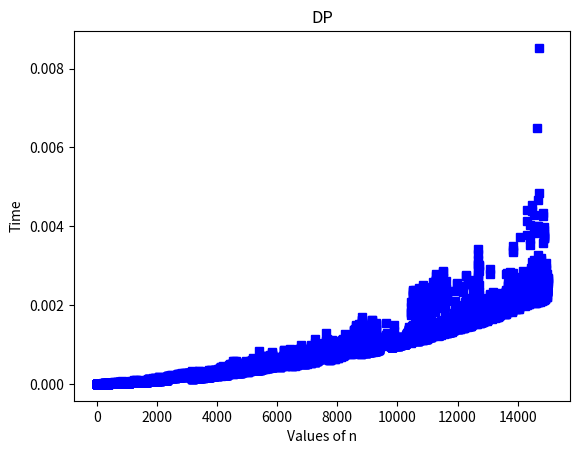

Reproduce this figure in Python.
# -*- coding: utf-8 -*-
"""
Created on Mon May 25 21:44:29 2020

[redacted]
"""

import matplotlib.pyplot as plt

###################################
#1η μέθοδος η λιγότερο αποδοτική
#Υπολογισμός Ν-οστού όρου συνάρτησης fib, 0.1.1.2.3.5.8.13.21,34
#έχει εκθετικό χρόνο αύξησης, σαν αναγωγική ακολουθία που υλοποιείται με τέτοιο τρόπο
#ένα αρνητικό, θα υπολογίσει για το 8 , το 6,7 και για το 9 θα υπολογίσει το 7,8
# οπότε κάνει αχρείαστους υπολογισμούς
def fib(n):
 if n==0:return 0
 elif n==1:return 1
 else:
  #καλεί την συνάρτηση για n-2 συν για n-1   
  return fib(n-2)+fib(n-1)

def time_fib(n):
    import time
    start=time.time()
    fib(n)
    return (time.time()-start)
###################################
#2η μέθοδος 
#Λύνει το πρόβλημα των υπολογισμών δύο φορών των ίδιων πραγμάτων
memo = {0:0 , 1:1} #δομή dictionary , to 
def fib1(n):
 a=0
 if n in memo:
  return memo[n] # αν υπάρχει στο λεξικό επέστρεψε μου τη τιμή που είναι στο μηδέν
 else:
  if n==0:return 0
  elif n==1:return 1
  else: #διαφορετικά, υπολόγισε τη διαφορά (όπως πριν), με τη διαφορά οτι αν έχουμε υπολογίσει
      #μια τιμή δεν χρειάζεται να την ξαναυπολογίσουμε
   a=fib1(n-1)+fib1(n-2)
   memo.update({n:a})
   return a

def time_fib1(n):
    import time
    start=time.time()
    fib1(n)
    return (time.time()-start)
###################################
#3η μέθοδος
# bottom up variant
# optimize space complexity
# time O(n), space O(1)
def fib2(n):
 a = 1
 b = 0
 #δεν αποθηκεύει τίποτα
 for i in range(2,n+1):
  a,b = a+b,a # βαζει στην α το a+b και στο b την a
  # το a είναι η επόμενη τιμή και το b είναι η προηγούμενη
 return a


def time_fib2(n):
    import time
    start=time.time()
    fib2(n)
    return (time.time()-start)
###################################
#L = [[time_fib(i)] for i in range (5,35)]
#L1 = [[time_fib1(i)] for i in range (5,1000)]
L2 = [[time_fib2(j)] for j in range (5,15000)]


plt.xlabel("Values of n")
plt.ylabel("Time")
plt.title("DP")
plt.plot(L2,'bs',label='L2')


